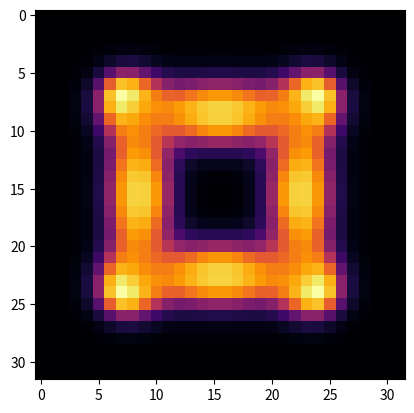

Write Python code to recreate this figure.
import matplotlib.pyplot as plt
import numpy as np

L = 32
F = 0.04
k = 0.06075
Du = 0.05
Dv = 0.1
dt = 0.2


def init(u, v):
    global L
    h = L//2
    for x in range(h-3, h+3):
        for y in range(h-3, h+3):
            u[x][y] = 0.7
    for x in range(h-6, h+6):
        for y in range(h-6, h+6):
            v[x][y] = 0.9


def laplacian(ix, iy, s):
    ts = 0.0
    ts += s[ix-1][iy]
    ts += s[ix+1][iy]
    ts += s[ix][iy-1]
    ts += s[ix][iy+1]
    ts -= 4.0*s[ix][iy]
    return ts


def calcU(tu, tv):
    global F, k
    return tu * tu * tv - (F+k)*tu


def calcV(tu, tv):
    global F, k
    return -tu*tu*tv + F * (1.0 - tv)


def calc(u, v, u2, v2):
    global L, Du, Dv, dt
    for iy in range(1, L-1):
        for ix in range(1, L-1):
            du = Du * laplacian(ix, iy, u)
            dv = Dv * laplacian(ix, iy, v)
            du += calcU(u[ix][iy], v[ix][iy])
            dv += calcV(u[ix][iy], v[ix][iy])
            u2[ix][iy] = u[ix][iy] + du*dt
            v2[ix][iy] = v[ix][iy] + dv*dt


u = [[0 for _ in range(L)] for _ in range(L)]
u2 = [[0 for _ in range(L)] for _ in range(L)]
v = [[0 for _ in range(L)] for _ in range(L)]
v2 = [[0 for _ in range(L)] for _ in range(L)]
init(u, v)
print(np.array(u).shape)
for i in range(10000):
    if i % 2 == 0:
        calc(u, v, u2, v2)
    else:
        calc(u2, v2, u, v)

plt.imshow(np.array(u), cmap="inferno")
plt.savefig("test.png")
